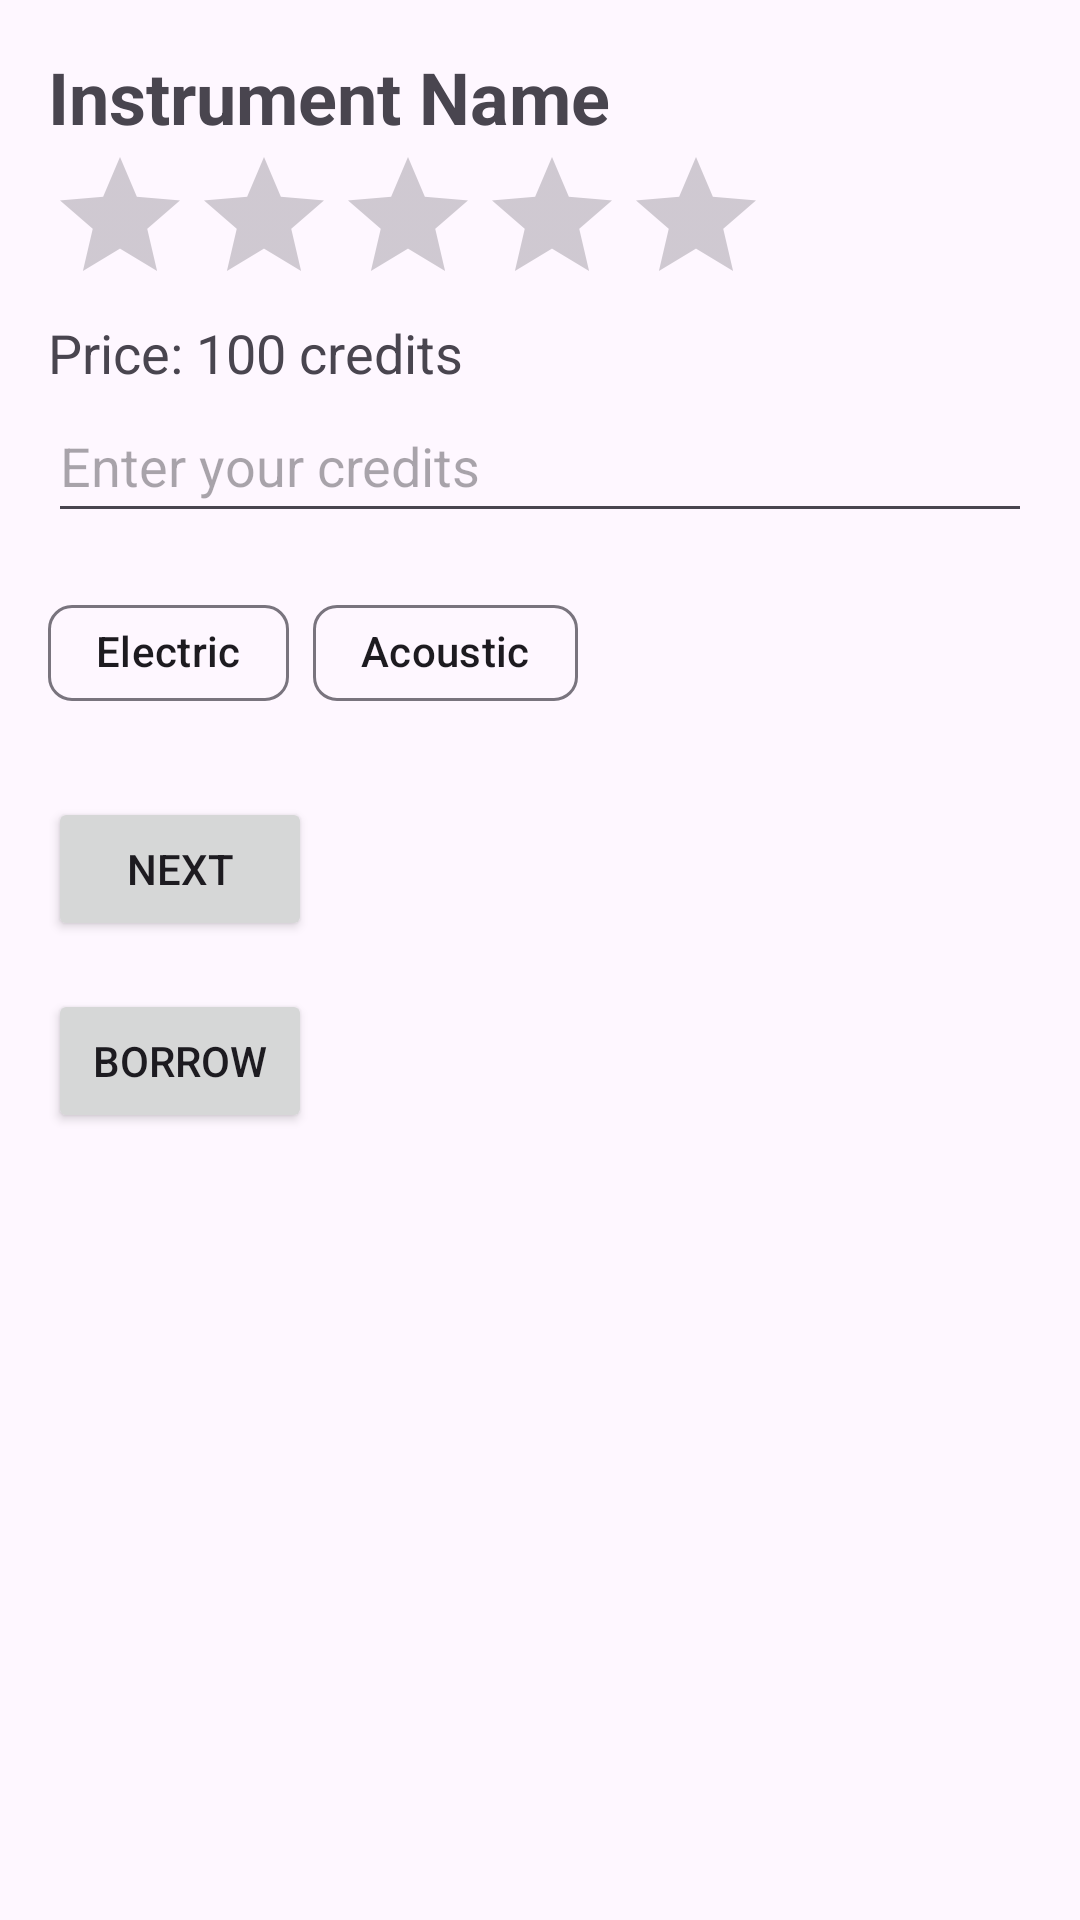

Here is an Android app screen rendered from its layout file. Give the layout XML and the strings, colors and styles it references.
<!-- AndroidManifest.xml: application theme Theme.InstrumentRentalApp -->
<!-- res/layout/activity_main.xml -->
<?xml version="1.0" encoding="utf-8"?>
<LinearLayout
    xmlns:android="http://schemas.android.com/apk/res/android"
    xmlns:tools="http://schemas.android.com/tools"
    android:layout_width="match_parent"
    android:layout_height="match_parent"
    android:orientation="vertical"
    android:padding="16dp"
    tools:context=".MainActivity">

    
    <TextView
        android:id="@+id/text_name"
        android:layout_width="wrap_content"
        android:layout_height="wrap_content"
        android:text="Instrument Name"
        android:textSize="24sp"
        android:textStyle="bold" />

    
    <RatingBar
        android:id="@+id/rating_bar"
        android:layout_width="wrap_content"
        android:layout_height="wrap_content"
        android:numStars="5"
        android:stepSize="0.5" />

    
    <TextView
        android:id="@+id/text_price"
        android:layout_width="wrap_content"
        android:layout_height="wrap_content"
        android:text="Price: 100 credits"
        android:textSize="18sp" />

    
    <EditText
        android:id="@+id/edit_credit"
        android:layout_width="match_parent"
        android:layout_height="48dp"
        android:hint="Enter your credits"
        android:inputType="number" />

    
    <com.google.android.material.chip.ChipGroup
        android:id="@+id/chip_group"
        android:layout_width="wrap_content"
        android:layout_height="wrap_content"
        android:layout_marginTop="16dp">

        
        <com.google.android.material.chip.Chip
            android:id="@+id/chip_electric"
            android:layout_width="wrap_content"
            android:layout_height="wrap_content"
            android:text="Electric" />

        
        <com.google.android.material.chip.Chip
            android:id="@+id/chip_acoustic"
            android:layout_width="wrap_content"
            android:layout_height="wrap_content"
            android:text="Acoustic" />
    </com.google.android.material.chip.ChipGroup>

    
    <Button
        android:id="@+id/button_next"
        android:layout_width="wrap_content"
        android:layout_height="wrap_content"
        android:text="Next"
        android:layout_marginTop="24dp" />

    <Button
        android:id="@+id/button_borrow"
        android:layout_width="wrap_content"
        android:layout_height="wrap_content"
        android:text="Borrow"
        android:layout_marginTop="16dp" />

</LinearLayout>
<!-- resources referenced by this layout -->
<resources>
  <style name="Theme.InstrumentRentalApp" parent="Base.Theme.InstrumentRentalApp" />
  <style name="Base.Theme.InstrumentRentalApp" parent="Theme.Material3.DayNight.NoActionBar">
          
          
      </style>
</resources>
